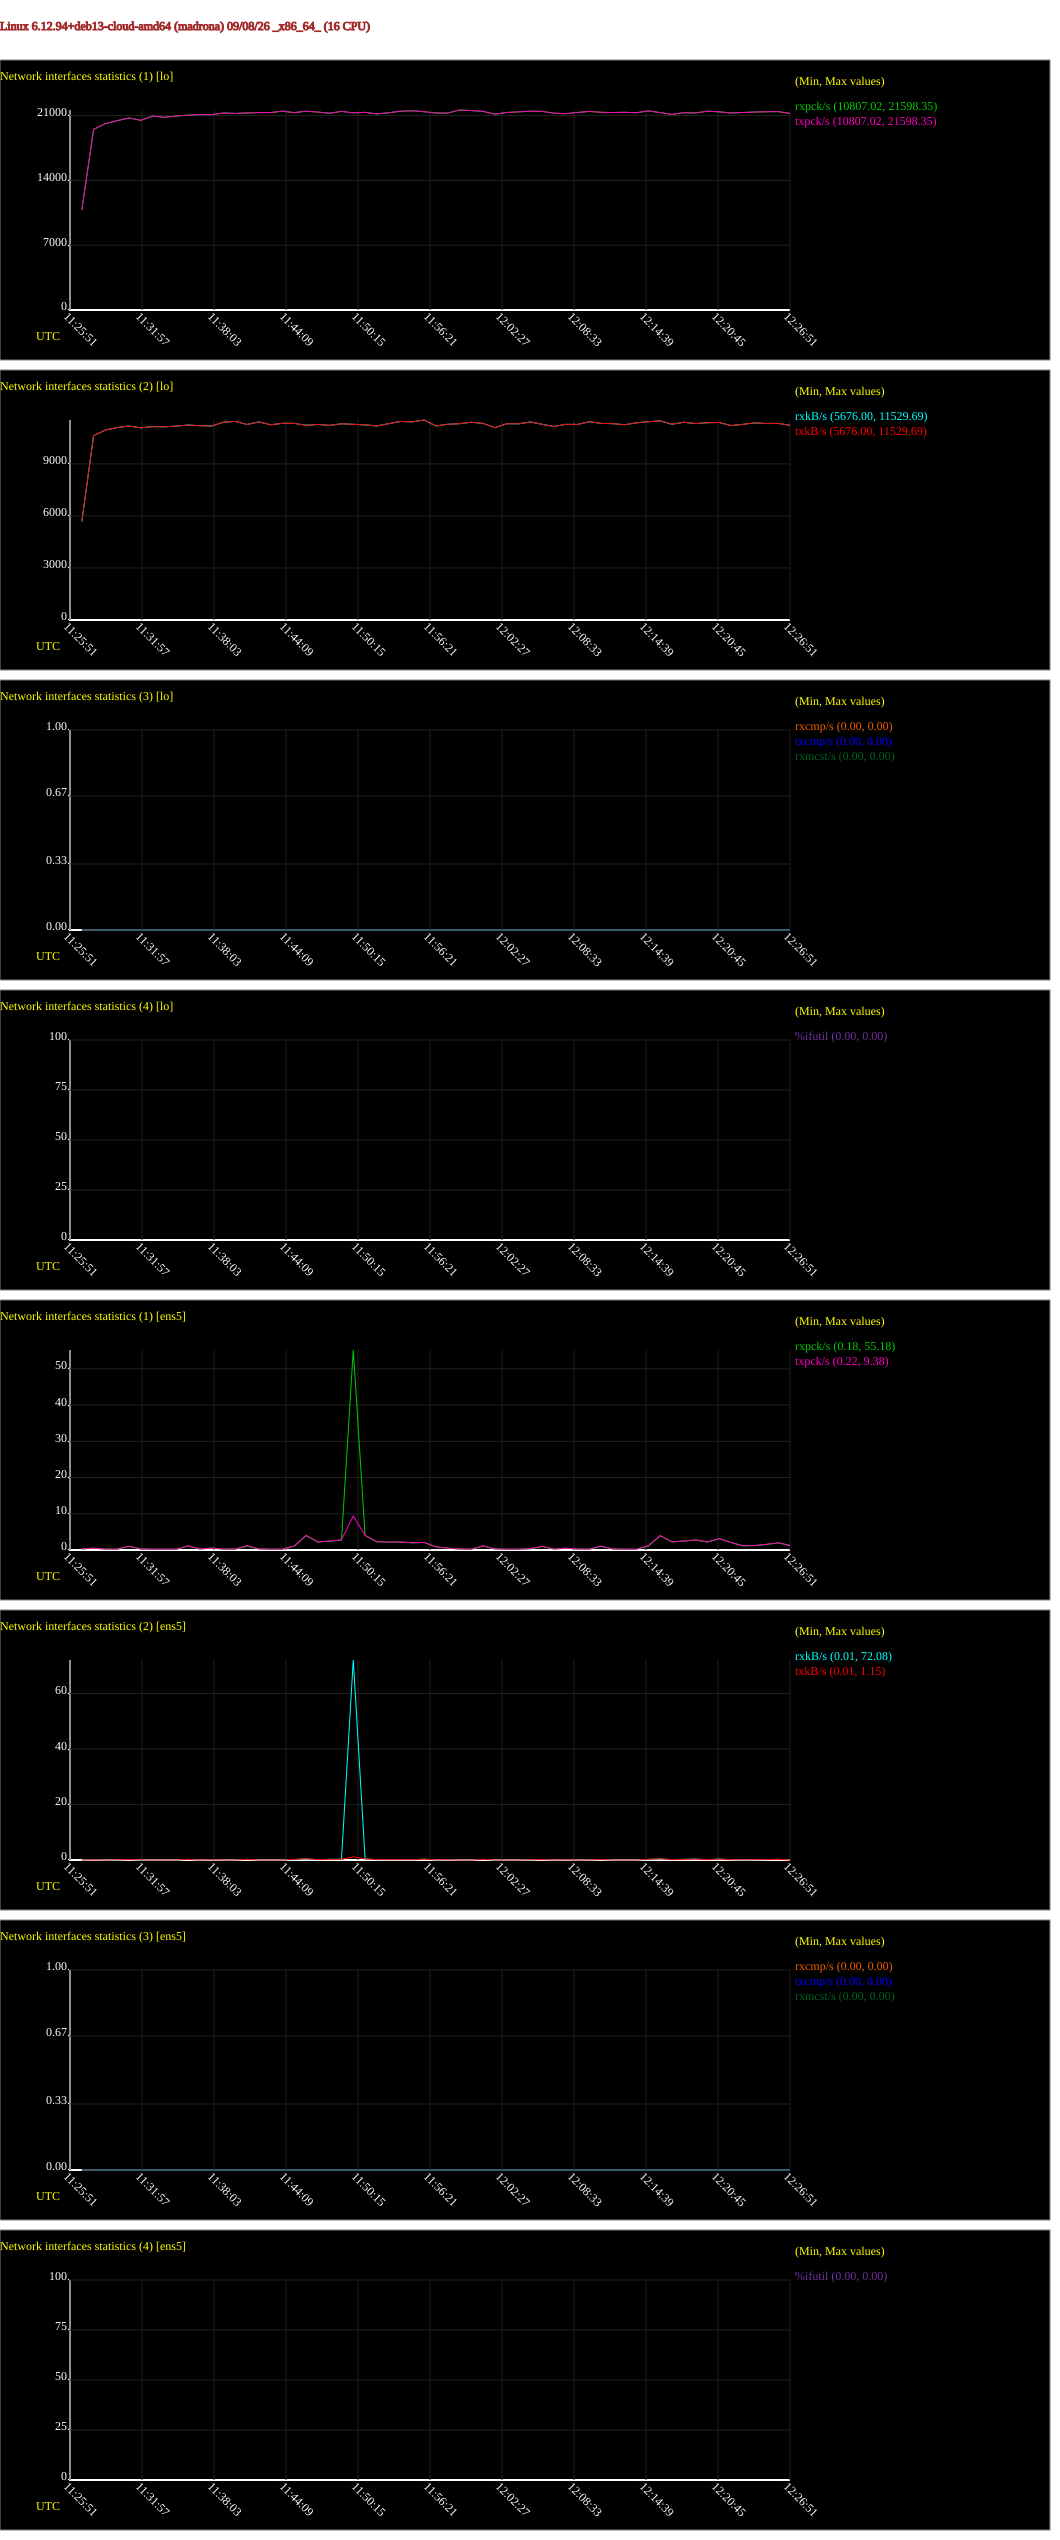

The data file committed next to this chart (first rows):
# hostname; interval; timestamp; IFACE; rxpck/s; txpck/s; rxkB/s; txkB/s; rxcmp/s; txcmp/s; rxmcst/s; %ifutil
madrona; 60; 1788866811; lo; 10807; 10807; 5676; 5676; 0.00; 0.00; 0.00; 0.00
madrona; 60; 1788866811; ens5; 0.28; 0.30; 0.02; 0.02; 0.00; 0.00; 0.00; 0.00
madrona; 60; 1788866871; lo; 19509; 19509; 10629; 10629; 0.00; 0.00; 0.00; 0.00
madrona; 60; 1788866871; ens5; 0.50; 0.52; 0.13; 0.09; 0.00; 0.00; 0.00; 0.00
madrona; 60; 1788866931; lo; 20132; 20132; 10950; 10950; 0.00; 0.00; 0.00; 0.00
madrona; 60; 1788866931; ens5; 0.25; 0.25; 0.02; 0.02; 0.00; 0.00; 0.00; 0.00
madrona; 60; 1788866991; lo; 20445; 20445; 11096; 11096; 0.00; 0.00; 0.00; 0.00
madrona; 60; 1788866991; ens5; 0.23; 0.23; 0.03; 0.04; 0.00; 0.00; 0.00; 0.00
madrona; 60; 1788867051; lo; 20740; 20740; 11182; 11182; 0.00; 0.00; 0.00; 0.00
madrona; 60; 1788867051; ens5; 1.00; 1.05; 0.19; 0.16; 0.00; 0.00; 0.00; 0.00
madrona; 60; 1788867111; lo; 20480; 20480; 11079; 11079; 0.00; 0.00; 0.00; 0.00
madrona; 60; 1788867111; ens5; 0.27; 0.28; 0.02; 0.02; 0.00; 0.00; 0.00; 0.00
madrona; 60; 1788867171; lo; 20947; 20947; 11146; 11146; 0.00; 0.00; 0.00; 0.00
madrona; 60; 1788867171; ens5; 0.20; 0.22; 0.01; 0.01; 0.00; 0.00; 0.00; 0.00
madrona; 60; 1788867231; lo; 20809; 20809; 11137; 11137; 0.00; 0.00; 0.00; 0.00
madrona; 60; 1788867231; ens5; 0.20; 0.23; 0.01; 0.01; 0.00; 0.00; 0.00; 0.00
madrona; 60; 1788867291; lo; 20943; 20943; 11177; 11177; 0.00; 0.00; 0.00; 0.00
madrona; 60; 1788867291; ens5; 0.18; 0.22; 0.01; 0.01; 0.00; 0.00; 0.00; 0.00
madrona; 60; 1788867351; lo; 21047; 21047; 11239; 11239; 0.00; 0.00; 0.00; 0.00
madrona; 60; 1788867351; ens5; 1.10; 1.15; 0.24; 0.21; 0.00; 0.00; 0.00; 0.00
madrona; 60; 1788867411; lo; 21102; 21102; 11201; 11201; 0.00; 0.00; 0.00; 0.00
madrona; 60; 1788867411; ens5; 0.27; 0.27; 0.02; 0.02; 0.00; 0.00; 0.00; 0.00
madrona; 60; 1788867471; lo; 21094; 21094; 11181; 11181; 0.00; 0.00; 0.00; 0.00
madrona; 60; 1788867471; ens5; 0.52; 0.53; 0.13; 0.09; 0.00; 0.00; 0.00; 0.00
madrona; 60; 1788867531; lo; 21278; 21278; 11401; 11401; 0.00; 0.00; 0.00; 0.00
madrona; 60; 1788867531; ens5; 0.23; 0.25; 0.01; 0.02; 0.00; 0.00; 0.00; 0.00
madrona; 60; 1788867591; lo; 21225; 21225; 11447; 11447; 0.00; 0.00; 0.00; 0.00
madrona; 60; 1788867591; ens5; 0.22; 0.25; 0.01; 0.02; 0.00; 0.00; 0.00; 0.00
madrona; 60; 1788867651; lo; 21280; 21280; 11271; 11271; 0.00; 0.00; 0.00; 0.00
madrona; 60; 1788867651; ens5; 1.08; 1.23; 0.23; 0.22; 0.00; 0.00; 0.00; 0.00
madrona; 60; 1788867711; lo; 21319; 21319; 11418; 11418; 0.00; 0.00; 0.00; 0.00
madrona; 60; 1788867711; ens5; 0.28; 0.30; 0.02; 0.02; 0.00; 0.00; 0.00; 0.00
madrona; 60; 1788867771; lo; 21320; 21320; 11254; 11254; 0.00; 0.00; 0.00; 0.00
madrona; 60; 1788867771; ens5; 0.20; 0.22; 0.01; 0.01; 0.00; 0.00; 0.00; 0.00
madrona; 60; 1788867831; lo; 21475; 21475; 11339; 11339; 0.00; 0.00; 0.00; 0.00
madrona; 60; 1788867831; ens5; 0.20; 0.23; 0.01; 0.02; 0.00; 0.00; 0.00; 0.00
madrona; 60; 1788867891; lo; 21313; 21313; 11336; 11336; 0.00; 0.00; 0.00; 0.00
madrona; 60; 1788867891; ens5; 1.07; 1.12; 0.17; 0.22; 0.00; 0.00; 0.00; 0.00
madrona; 60; 1788867951; lo; 21467; 21467; 11227; 11227; 0.00; 0.00; 0.00; 0.00
madrona; 60; 1788867951; ens5; 3.97; 4.05; 0.38; 0.43; 0.00; 0.00; 0.00; 0.00
madrona; 60; 1788868011; lo; 21375; 21375; 11271; 11271; 0.00; 0.00; 0.00; 0.00
madrona; 60; 1788868011; ens5; 2.22; 2.23; 0.12; 0.14; 0.00; 0.00; 0.00; 0.00
madrona; 60; 1788868071; lo; 21250; 21250; 11219; 11219; 0.00; 0.00; 0.00; 0.00
madrona; 60; 1788868071; ens5; 2.43; 2.47; 0.24; 0.22; 0.00; 0.00; 0.00; 0.00
madrona; 60; 1788868131; lo; 21447; 21447; 11312; 11312; 0.00; 0.00; 0.00; 0.00
madrona; 60; 1788868131; ens5; 2.75; 2.82; 0.28; 0.25; 0.00; 0.00; 0.00; 0.00
madrona; 60; 1788868191; lo; 21289; 21289; 11281; 11281; 0.00; 0.00; 0.00; 0.00
madrona; 60; 1788868191; ens5; 55.18; 9.38; 72.08; 1.15; 0.00; 0.00; 0.00; 0.00
madrona; 60; 1788868251; lo; 21344; 21344; 11248; 11248; 0.00; 0.00; 0.00; 0.00
madrona; 60; 1788868251; ens5; 4.00; 4.05; 0.39; 0.38; 0.00; 0.00; 0.00; 0.00
madrona; 60; 1788868311; lo; 21175; 21175; 11189; 11189; 0.00; 0.00; 0.00; 0.00
madrona; 60; 1788868311; ens5; 2.25; 2.27; 0.12; 0.15; 0.00; 0.00; 0.00; 0.00
madrona; 60; 1788868371; lo; 21303; 21303; 11319; 11319; 0.00; 0.00; 0.00; 0.00
madrona; 60; 1788868371; ens5; 2.17; 2.20; 0.11; 0.14; 0.00; 0.00; 0.00; 0.00
madrona; 60; 1788868431; lo; 21462; 21462; 11446; 11446; 0.00; 0.00; 0.00; 0.00
madrona; 60; 1788868431; ens5; 2.18; 2.23; 0.11; 0.14; 0.00; 0.00; 0.00; 0.00
madrona; 60; 1788868491; lo; 21516; 21516; 11422; 11422; 0.00; 0.00; 0.00; 0.00
madrona; 60; 1788868491; ens5; 1.97; 2.00; 0.10; 0.13; 0.00; 0.00; 0.00; 0.00
madrona; 60; 1788868551; lo; 21413; 21413; 11530; 11530; 0.00; 0.00; 0.00; 0.00
madrona; 60; 1788868551; ens5; 2.07; 2.12; 0.28; 0.28; 0.00; 0.00; 0.00; 0.00
... 62 more rows
